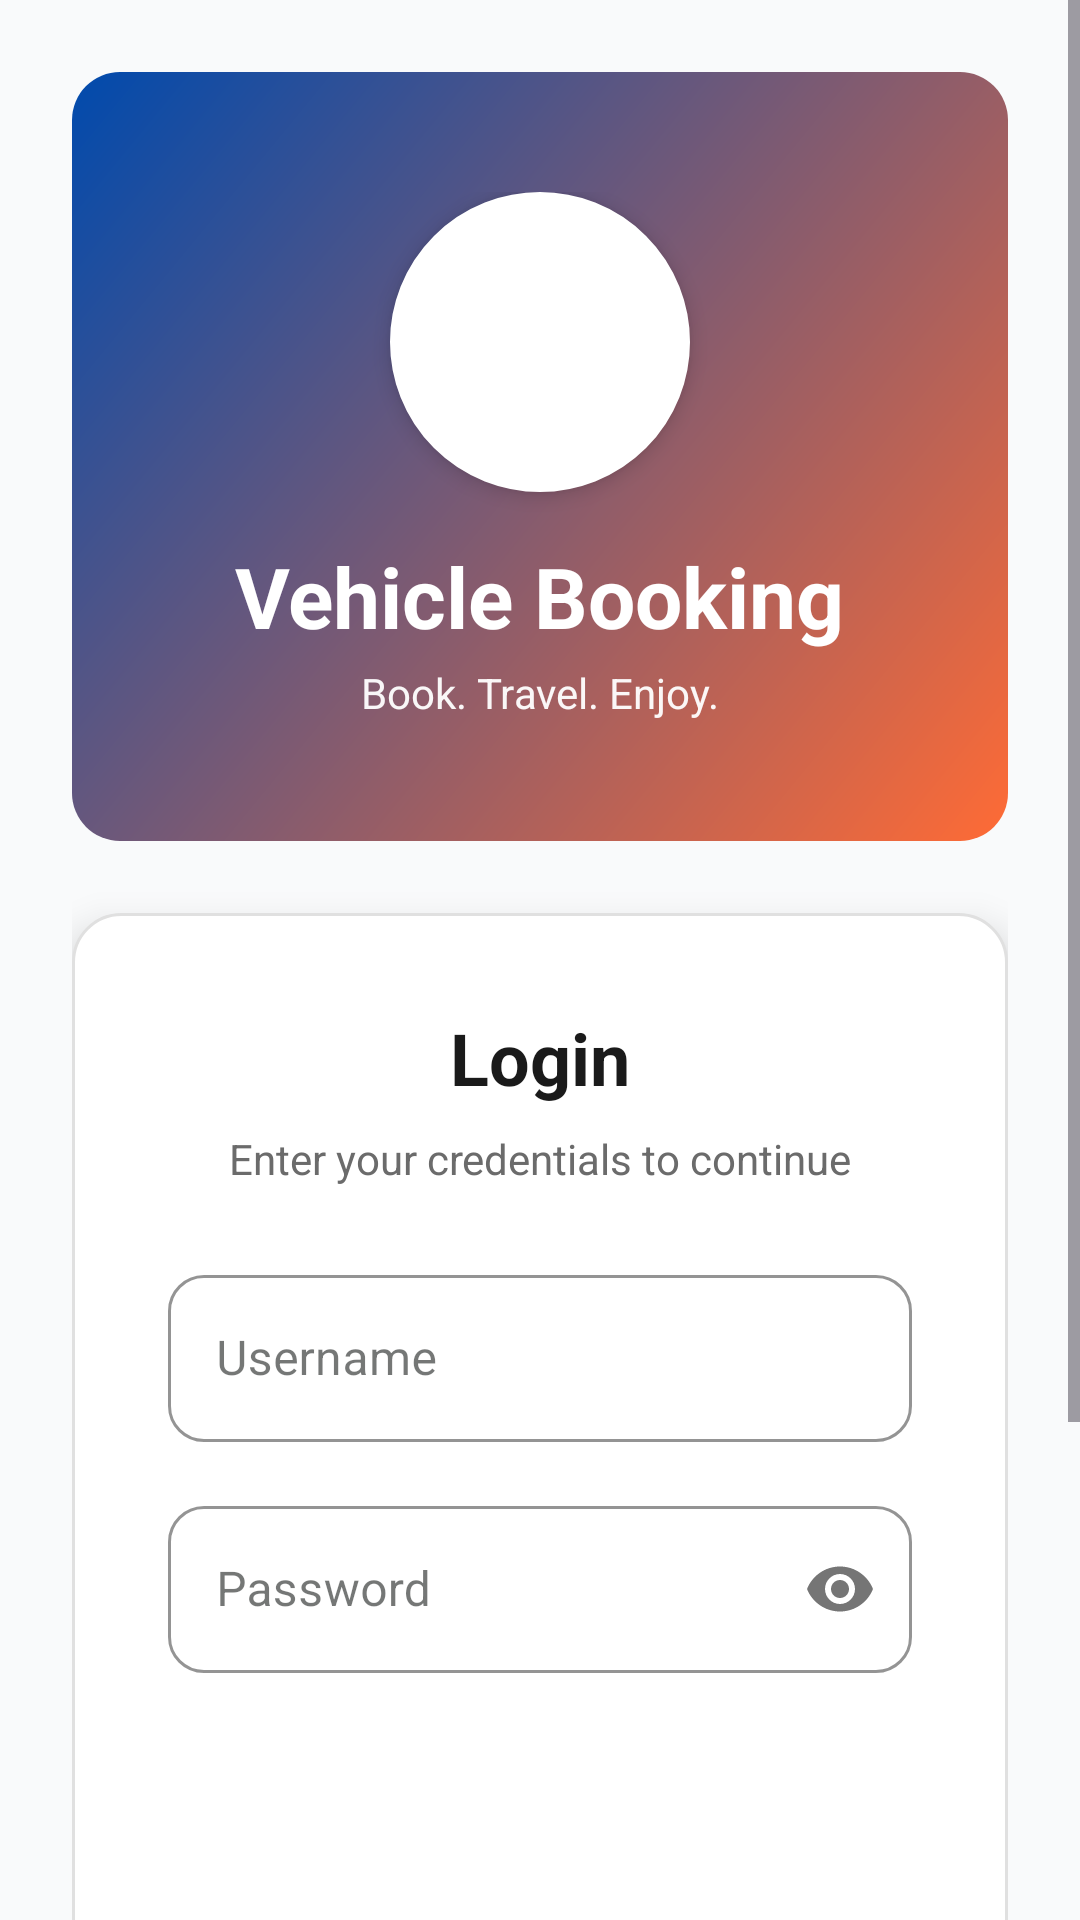

The Android layout XML behind this screen, and the referenced resources:
<!-- AndroidManifest.xml: application theme Theme.VehicleBooking -->
<!-- res/layout/activity_login.xml -->
<?xml version="1.0" encoding="utf-8"?>
<ScrollView xmlns:android="http://schemas.android.com/apk/res/android"
    xmlns:app="http://schemas.android.com/apk/res-auto"
    android:layout_width="match_parent"
    android:layout_height="match_parent"
    android:background="@color/background_color"
    android:fillViewport="true">

    <LinearLayout
        android:layout_width="match_parent"
        android:layout_height="wrap_content"
        android:orientation="vertical"
        android:padding="24dp"
        android:gravity="center">

        
        <LinearLayout
            android:layout_width="match_parent"
            android:layout_height="wrap_content"
            android:orientation="vertical"
            android:gravity="center"
            android:background="@drawable/gradient_primary"
            android:padding="40dp"
            android:layout_marginBottom="24dp">

            
            <LinearLayout
                android:layout_width="100dp"
                android:layout_height="100dp"
                android:background="@drawable/circle_background"
                android:backgroundTint="@color/white"
                android:gravity="center"
                android:elevation="4dp"
                android:layout_marginBottom="16dp">

                <ImageView
                    android:layout_width="60dp"
                    android:layout_height="60dp"
                    android:src="@drawable/ic_car_24"
                    android:tint="@color/primary_color"
                    android:contentDescription="Vehicle Booking Logo" />
            </LinearLayout>

            
            <TextView
                android:layout_width="wrap_content"
                android:layout_height="wrap_content"
                android:text="Vehicle Booking"
                android:textSize="28sp"
                android:textStyle="bold"
                android:textColor="@color/white"
                android:layout_marginBottom="4dp" />

            
            <TextView
                android:layout_width="wrap_content"
                android:layout_height="wrap_content"
                android:text="Book. Travel. Enjoy."
                android:textSize="14sp"
                android:textColor="@color/white"
                android:alpha="0.95" />
        </LinearLayout>

        
        <LinearLayout
            android:layout_width="match_parent"
            android:layout_height="wrap_content"
            android:orientation="vertical"
            android:background="@drawable/card_background"
            android:padding="32dp"
            android:layout_marginBottom="24dp"
            android:elevation="8dp">

            
            <TextView
                android:layout_width="wrap_content"
                android:layout_height="wrap_content"
                android:text="Login"
                android:textSize="24sp"
                android:textStyle="bold"
                android:textColor="@color/text_primary"
                android:layout_gravity="center"
                android:layout_marginBottom="8dp" />

            <TextView
                android:layout_width="wrap_content"
                android:layout_height="wrap_content"
                android:text="Enter your credentials to continue"
                android:textSize="14sp"
                android:textColor="@color/text_secondary"
                android:layout_gravity="center"
                android:layout_marginBottom="24dp" />

            
            <com.google.android.material.textfield.TextInputLayout
                android:layout_width="match_parent"
                android:layout_height="wrap_content"
                android:layout_marginBottom="16dp"
                style="@style/EditTextStyle"
                android:hint="Username">

                <com.google.android.material.textfield.TextInputEditText
                    android:id="@+id/et_username"
                    android:layout_width="match_parent"
                    android:layout_height="wrap_content"
                    android:inputType="text"
                    android:drawableStart="@drawable/ic_person_24"
                    android:drawablePadding="12dp"
                    android:drawableTint="@color/text_secondary" />
            </com.google.android.material.textfield.TextInputLayout>

            
            <com.google.android.material.textfield.TextInputLayout
                android:layout_width="match_parent"
                android:layout_height="wrap_content"
                android:layout_marginBottom="24dp"
                style="@style/EditTextStyle"
                android:hint="Password"
                app:passwordToggleEnabled="true">

                <com.google.android.material.textfield.TextInputEditText
                    android:id="@+id/et_password"
                    android:layout_width="match_parent"
                    android:layout_height="wrap_content"
                    android:inputType="textPassword"
                    android:drawableStart="@drawable/ic_lock_24"
                    android:drawablePadding="12dp"
                    android:drawableTint="@color/text_secondary" />
            </com.google.android.material.textfield.TextInputLayout>

            
            <Button
                android:id="@+id/btn_login"
                android:layout_width="match_parent"
                android:layout_height="56dp"
                android:text="SIGN IN"
                style="@style/PrimaryButtonStyle"
                android:layout_marginTop="8dp"
                android:layout_marginBottom="24dp" />

            
            <LinearLayout
                android:layout_width="match_parent"
                android:layout_height="wrap_content"
                android:orientation="vertical"
                android:background="@color/info_bg"
                android:padding="16dp"
                android:gravity="center">

                <TextView
                    android:layout_width="wrap_content"
                    android:layout_height="wrap_content"
                    android:text="Demo Credentials"
                    style="@style/CaptionStyle"
                    android:textStyle="bold"
                    android:textColor="@color/info_color"
                    android:layout_marginBottom="4dp" />

                <TextView
                    android:layout_width="wrap_content"
                    android:layout_height="wrap_content"
                    android:text="Admin: admin / admin123"
                    style="@style/CaptionStyle"
                    android:textColor="@color/text_secondary" />
            </LinearLayout>
        </LinearLayout>

        
        <LinearLayout
            android:layout_width="wrap_content"
            android:layout_height="wrap_content"
            android:orientation="horizontal"
            android:gravity="center"
            android:layout_marginTop="16dp">

            <TextView
                android:layout_width="wrap_content"
                android:layout_height="wrap_content"
                android:text="Don't have an account? "
                style="@style/BodyStyle"
                android:textColor="@color/text_secondary" />

            <TextView
                android:id="@+id/tv_register_link"
                android:layout_width="wrap_content"
                android:layout_height="wrap_content"
                android:text="Sign Up"
                style="@style/BodyStyle"
                android:textColor="@color/primary_color"
                android:textStyle="bold"
                android:clickable="true"
                android:focusable="true"
                android:background="?android:attr/selectableItemBackground"
                android:padding="12dp" />
        </LinearLayout>

    </LinearLayout>
</ScrollView>
<!-- resources referenced by this layout -->
<resources>
  <color name="background_color">#F9FAFB</color>
  <color name="info_bg">#EFF6FF</color>
  <color name="info_color">#3B82F6</color>
  <color name="primary_color">#FF6B35</color>
  <color name="text_primary">#1A1A1A</color>
  <color name="text_secondary">#6B6B6B</color>
  <color name="white">#FFFFFF</color>
  <!-- drawable card_background (drawable) -->
  <?xml version="1.0" encoding="utf-8"?>
  <shape xmlns:android="http://schemas.android.com/apk/res/android"
      android:shape="rectangle">
      <solid android:color="@color/surface_color" />
      <corners android:radius="16dp" />
      <stroke
          android:width="1dp"
          android:color="@color/divider" />
  </shape>
  <!-- drawable circle_background (drawable) -->
  <?xml version="1.0" encoding="utf-8"?>
  <shape xmlns:android="http://schemas.android.com/apk/res/android"
      android:shape="oval">
      
      <solid android:color="@android:color/white" />
      
      <stroke
          android:width="2dp"
          android:color="@color/primary_color" />
      
  </shape>
  <!-- drawable gradient_primary (drawable) -->
  <?xml version="1.0" encoding="utf-8"?>
  <shape xmlns:android="http://schemas.android.com/apk/res/android"
      android:shape="rectangle">
      <gradient
          android:angle="135"
          android:startColor="@color/gradient_start"
          android:endColor="@color/gradient_end"
          android:type="linear" />
      <corners android:radius="16dp" />
  </shape>
  <style name="BodyStyle">
          <item name="android:textSize">16sp</item>
          <item name="android:textColor">@color/text_primary</item>
          <item name="android:fontFamily">sans-serif</item>
          <item name="android:lineSpacingMultiplier">1.2</item>
      </style>
  <style name="CaptionStyle">
          <item name="android:textSize">12sp</item>
          <item name="android:textColor">@color/text_secondary</item>
          <item name="android:fontFamily">sans-serif</item>
      </style>
  <color name="surface_color">#FFFFFF</color>
  <color name="divider">#E0E0E0</color>
  <color name="gradient_start">#FF6B35</color>
  <color name="gradient_end">#004AAD</color>
  <color name="md_theme_light_primary">#006C4C</color>
  <color name="md_theme_light_onPrimary">#FFFFFF</color>
  <color name="md_theme_light_primaryContainer">#89F8C7</color>
  <color name="md_theme_light_onPrimaryContainer">#002115</color>
  <color name="md_theme_light_secondary">#4D6357</color>
  <color name="md_theme_light_onSecondary">#FFFFFF</color>
  <color name="md_theme_light_secondaryContainer">#CFE9D9</color>
  <color name="md_theme_light_onSecondaryContainer">#0A1F16</color>
  <color name="md_theme_light_tertiary">#3D6373</color>
  <color name="md_theme_light_onTertiary">#FFFFFF</color>
  <color name="md_theme_light_tertiaryContainer">#C1E8FB</color>
  <color name="md_theme_light_onTertiaryContainer">#001F29</color>
  <color name="md_theme_light_error">#BA1A1A</color>
  <color name="md_theme_light_onError">#FFFFFF</color>
  <color name="md_theme_light_errorContainer">#FFDAD6</color>
  <color name="md_theme_light_onErrorContainer">#410002</color>
  <color name="md_theme_light_background">#FBFDF8</color>
  <color name="md_theme_light_onBackground">#191C1A</color>
  <color name="md_theme_light_surface">#FBFDF8</color>
  <color name="md_theme_light_onSurface">#191C1A</color>
  <color name="md_theme_light_surfaceVariant">#DBE5DD</color>
  <color name="md_theme_light_onSurfaceVariant">#404943</color>
  <color name="md_theme_light_outline">#707973</color>
  <color name="md_theme_light_outlineVariant">#BFC9C2</color>
</resources>
